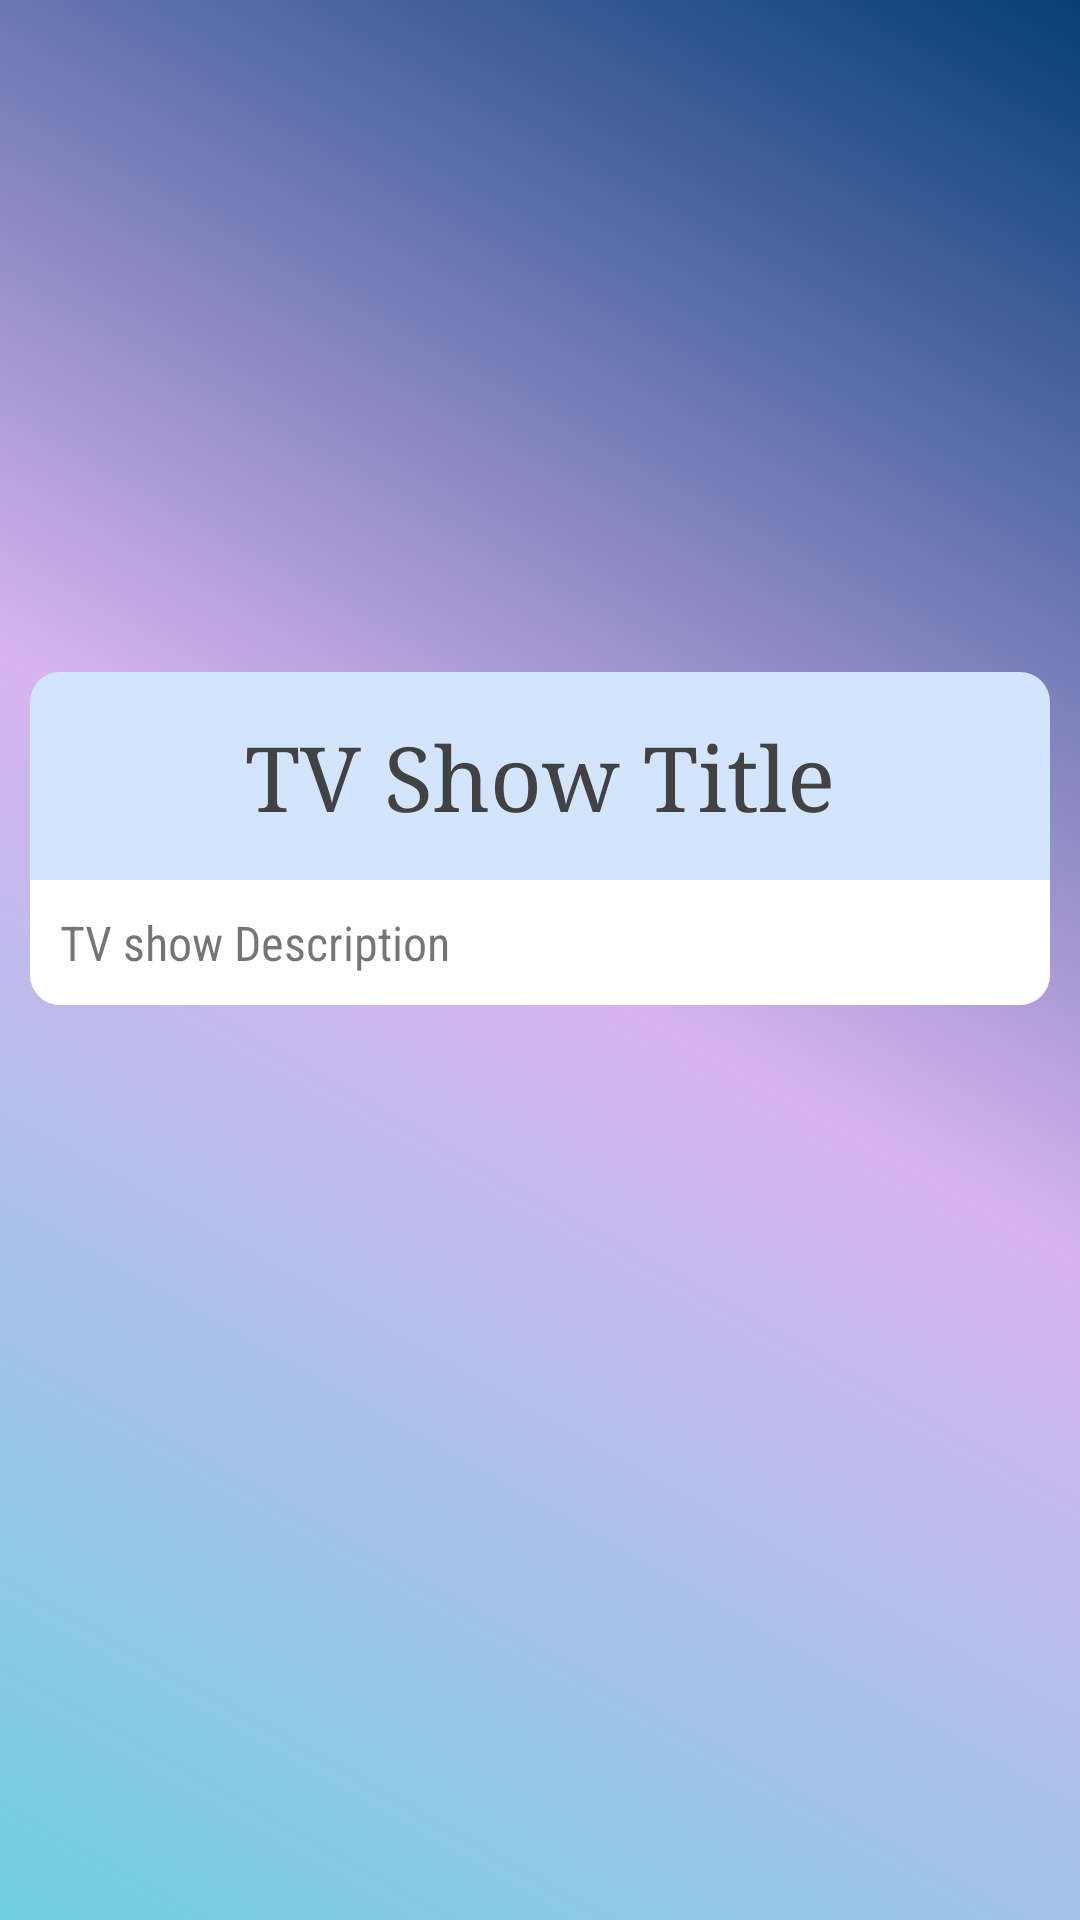

This screen was rendered from an Android layout file. Write that file and the resources it references.
<!-- AndroidManifest.xml: application theme AppTheme -->
<!-- res/layout/activity_detail_tv.xml -->
<?xml version="1.0" encoding="utf-8"?>
<ScrollView xmlns:android="http://schemas.android.com/apk/res/android"
    xmlns:app="http://schemas.android.com/apk/res-auto"
    xmlns:tools="http://schemas.android.com/tools"
    android:layout_width="fill_parent"
    android:layout_height="fill_parent"
    android:background="@drawable/background">

    <androidx.constraintlayout.widget.ConstraintLayout
        android:layout_width="match_parent"
        android:layout_height="match_parent"
        tools:context=".DetailTvActivity">

        <ImageView
            android:id="@+id/img_detail_tv"
            android:layout_width="150dp"
            android:layout_height="200dp"
            android:layout_marginTop="16dp"
            android:scaleType="fitXY"
            app:layout_constraintEnd_toEndOf="parent"
            app:layout_constraintStart_toStartOf="parent"
            app:layout_constraintTop_toTopOf="parent" />

        <TextView
            android:id="@+id/tv_title_tv"
            android:layout_width="match_parent"
            android:layout_height="wrap_content"
            android:layout_marginStart="10dp"
            android:layout_marginTop="8dp"
            android:layout_marginEnd="10dp"
            android:background="@drawable/judul"
            android:fontFamily="serif"
            android:gravity="center_horizontal"
            android:padding="15dp"
            android:text="@string/name_show"
            android:textColor="@color/cardview_dark_background"
            android:textSize="30sp"
            app:layout_constraintEnd_toEndOf="parent"
            app:layout_constraintStart_toStartOf="parent"
            app:layout_constraintTop_toBottomOf="@+id/img_detail_tv" />

        <TextView
            android:id="@+id/tv_desc_tv"
            android:layout_width="match_parent"
            android:layout_height="wrap_content"
            android:layout_marginStart="10dp"
            android:layout_marginEnd="10dp"
            android:layout_marginBottom="16dp"
            android:background="@drawable/detail"
            android:fontFamily="sans-serif-condensed"
            android:gravity="fill_horizontal"
            android:padding="10dp"
            android:text="@string/desc_show"
            android:textSize="16sp"
            app:layout_constraintBottom_toBottomOf="parent"
            app:layout_constraintEnd_toEndOf="parent"
            app:layout_constraintStart_toStartOf="parent"
            app:layout_constraintTop_toBottomOf="@+id/tv_title_tv" />

    </androidx.constraintlayout.widget.ConstraintLayout>

</ScrollView>
<!-- resources referenced by this layout -->
<resources>
  <!-- drawable background (drawable) -->
  <?xml version="1.0" encoding="utf-8"?>
  <shape xmlns:android="http://schemas.android.com/apk/res/android" android:shape="rectangle">
      <gradient android:angle="45"
          android:startColor="#70D0E0"
          android:endColor="#053E77"
          android:centerColor="#D8B4F0"
          android:type="linear"/>
  
  </shape>
  <!-- drawable detail (drawable) -->
  <?xml version="1.0" encoding="utf-8"?>
  <shape xmlns:android="http://schemas.android.com/apk/res/android" android:shape="rectangle">
      <solid android:color="@color/cardview_light_background"/>
      <corners android:bottomLeftRadius="10dp" android:bottomRightRadius="10dp"/>
  </shape>
  <!-- drawable judul (drawable) -->
  <?xml version="1.0" encoding="utf-8"?>
  <shape xmlns:android="http://schemas.android.com/apk/res/android" android:shape="rectangle" >
      <solid android:color="@color/colorLightBlue"/>
      <corners android:topLeftRadius="10dp" android:topRightRadius="10dp"/>
  </shape>
  <string name="desc_show">TV show Description</string>
  <string name="name_show">TV Show Title</string>
  <style name="AppTheme" parent="Theme.AppCompat.Light.DarkActionBar">
          
          <item name="colorPrimary">@color/colorPrimary</item>
          <item name="colorPrimaryDark">@color/colorPrimaryDark</item>
          <item name="colorAccent">@color/colorAccent</item>
      </style>
  <color name="colorLightBlue">#D2E5FC</color>
  <color name="colorPrimary">#3B578D</color>
  <color name="colorPrimaryDark">#3B578D</color>
  <color name="colorAccent">#93EBF7</color>
</resources>
